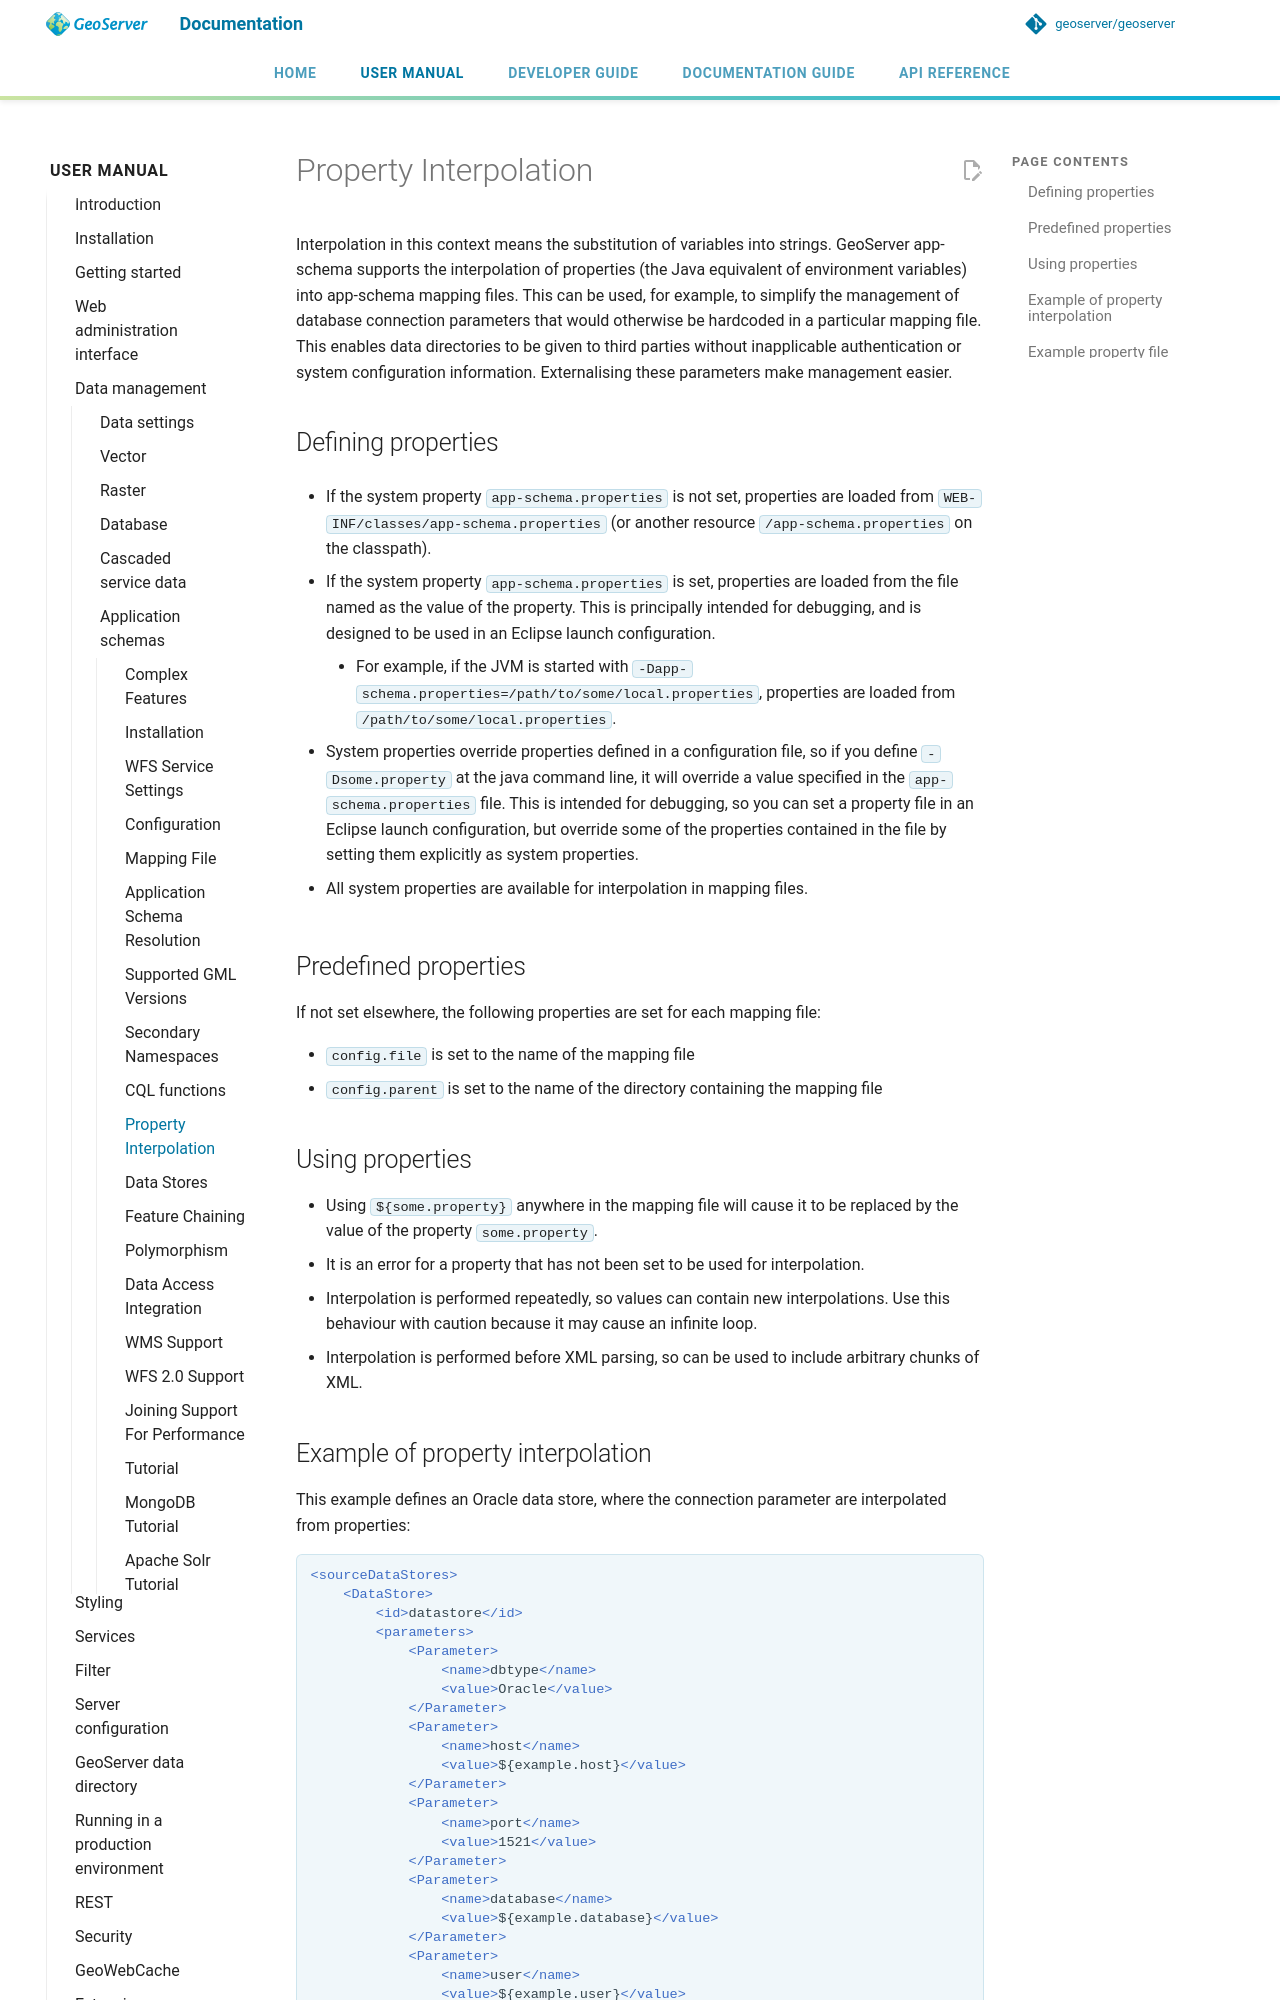

repository: geoserver/geoserver · page: 3.0.x/en/user/data/app-schema/property-interpolation/index.html · generator: mkdocs

# Property Interpolation

Interpolation in this context means the substitution of variables into strings. GeoServer app-schema supports the interpolation of properties (the Java equivalent of environment variables) into app-schema mapping files. This can be used, for example, to simplify the management of database connection parameters that would otherwise be hardcoded in a particular mapping file. This enables data directories to be given to third parties without inapplicable authentication or system configuration information. Externalising these parameters make management easier.

## Defining properties

- If the system property `app-schema.properties` is not set, properties are loaded from `WEB-INF/classes/app-schema.properties` (or another resource `/app-schema.properties` on the classpath).

- If the system property `app-schema.properties` is set, properties are loaded from the file named as the value of the property. This is principally intended for debugging, and is designed to be used in an Eclipse launch configuration.

    - For example, if the JVM is started with `-Dapp-schema.properties=/path/to/some/local.properties`, properties are loaded from `/path/to/some/local.properties`.

- System properties override properties defined in a configuration file, so if you define `-Dsome.property` at the java command line, it will override a value specified in the `app-schema.properties` file. This is intended for debugging, so you can set a property file in an Eclipse launch configuration, but override some of the properties contained in the file by setting them explicitly as system properties.

- All system properties are available for interpolation in mapping files.

## Predefined properties

If not set elsewhere, the following properties are set for each mapping file:

- `config.file` is set to the name of the mapping file
- `config.parent` is set to the name of the directory containing the mapping file

## Using properties

- Using `${some.property}` anywhere in the mapping file will cause it to be replaced by the value of the property `some.property`.
- It is an error for a property that has not been set to be used for interpolation.
- Interpolation is performed repeatedly, so values can contain new interpolations. Use this behaviour with caution because it may cause an infinite loop.
- Interpolation is performed before XML parsing, so can be used to include arbitrary chunks of XML.
